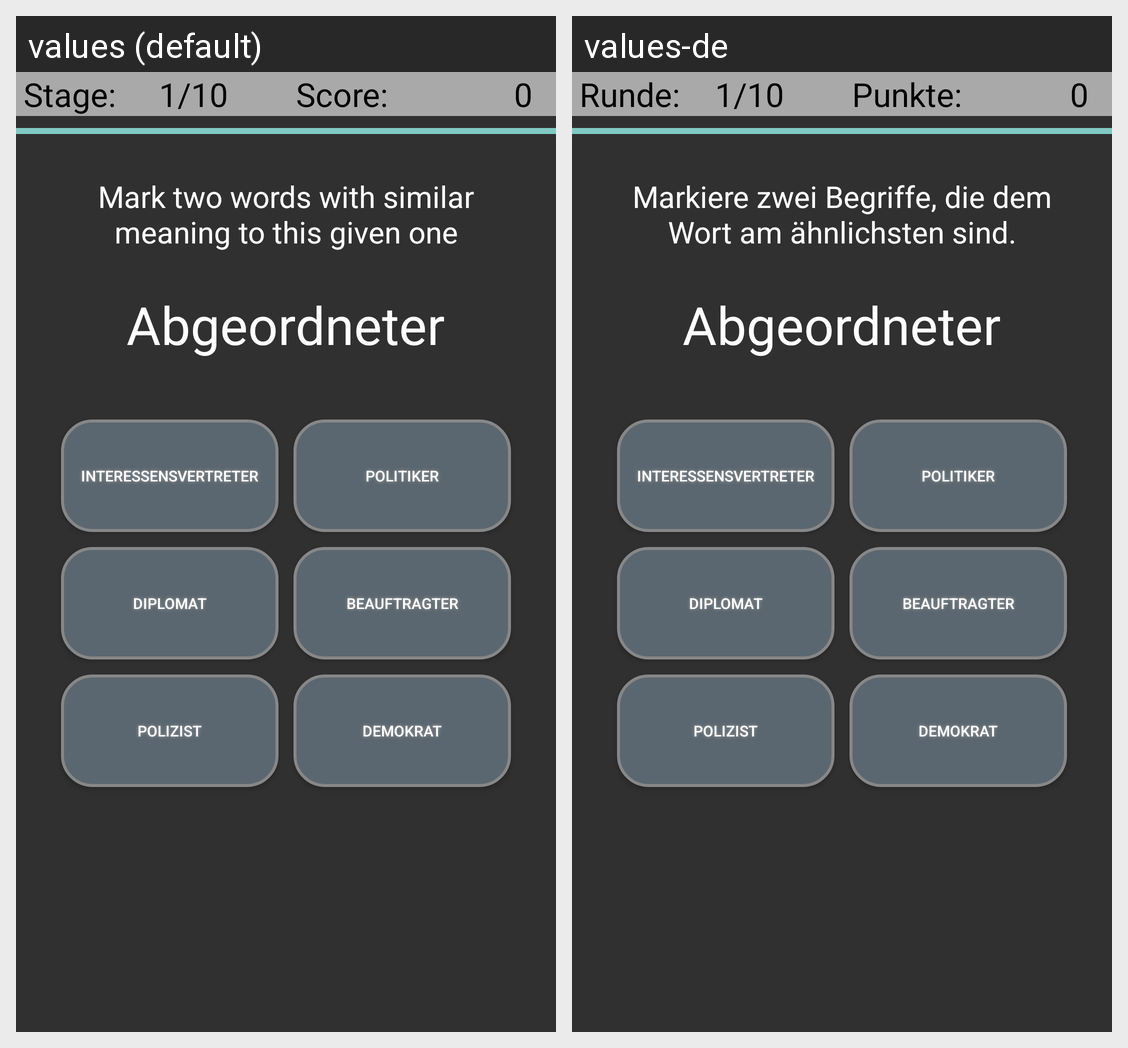

Locale-by-locale string values for the Android screen shown in this grid:
Android screen res/layout/timescreen.xml rendered under 2 locales, left to right: values (default), values-de. Device: Nexus 5 (rendered at 1080×1920; each locale shown at half size, 540×960, under a caption strip naming it); theme AppTheme.
Strings drawn on this screen, with the default value and each locale's value (text and hints the layout hard-codes, and strings that could not be matched under every locale, appear in the picture but are not listed):

runde
  values: Stage:
  values-de: Runde:

punkte
  values: Score:
  values-de: Punkte:

ingamedescription
  values: Mark two words with similar meaning to this given one
  values-de: Markiere zwei Begriffe, die dem Wort am ähnlichsten sind.
